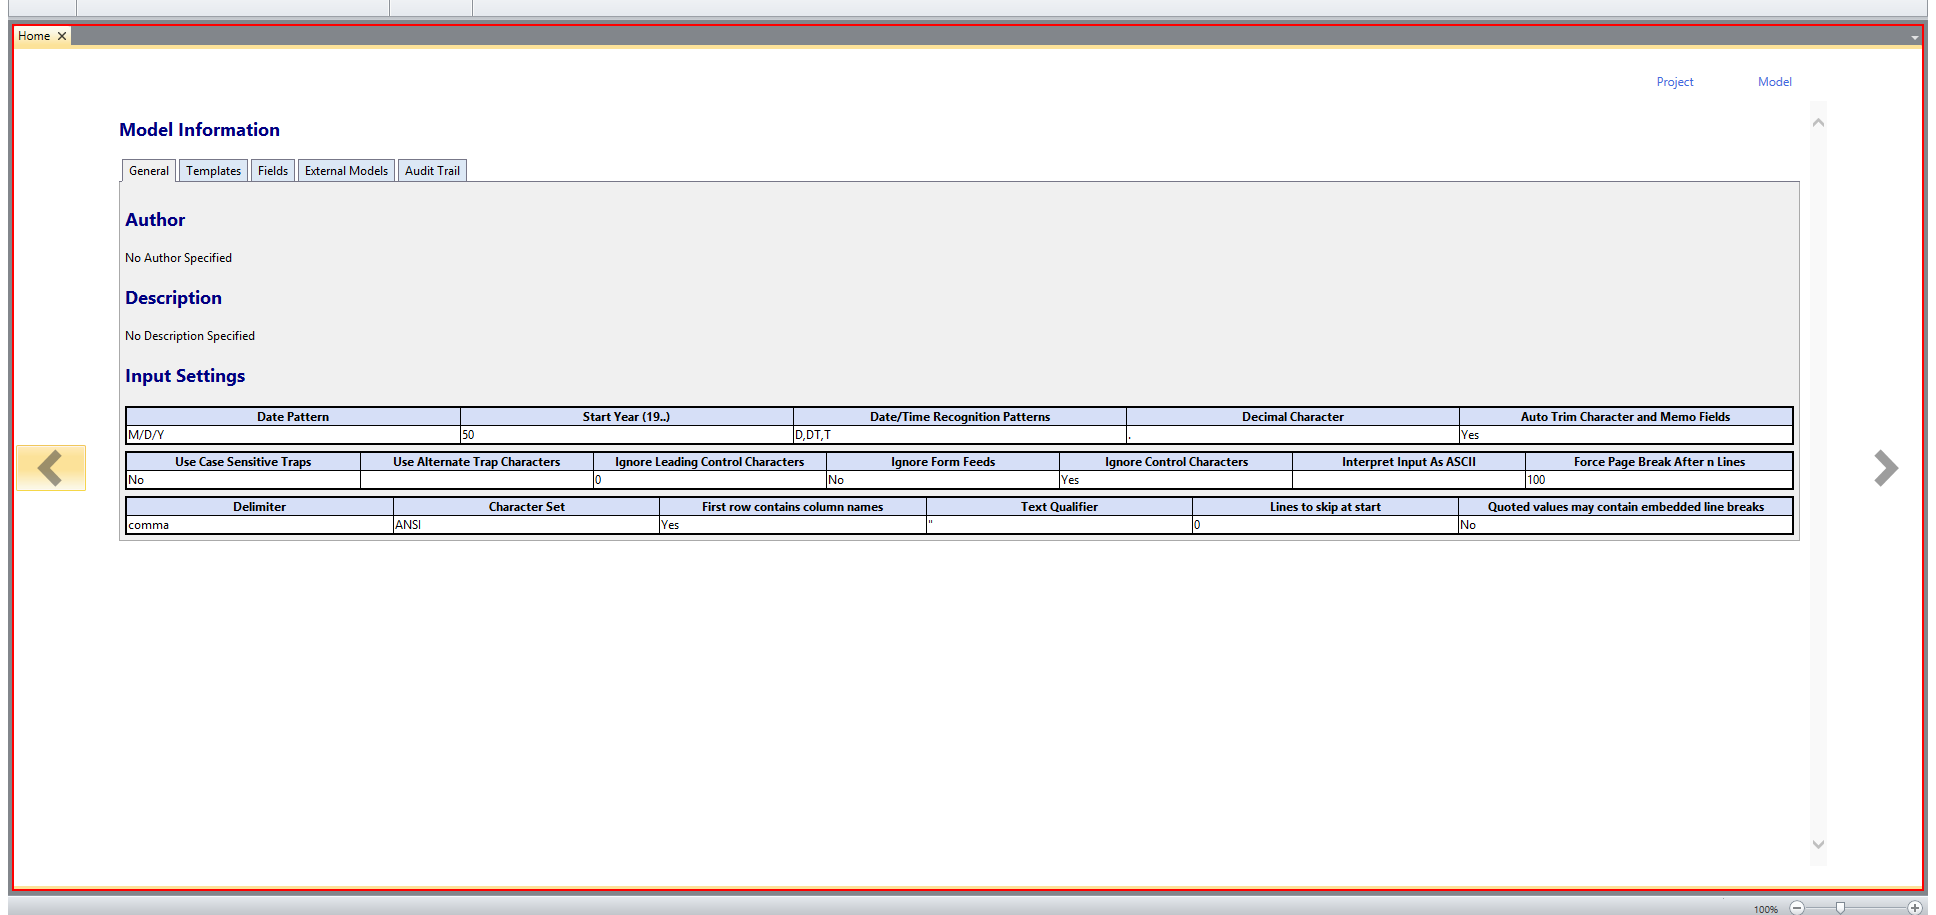
Task: Robotic Enterprise Framework
Workflow: FilesConversionByMonarch

Step 1 [try]: find 'pane  tabbedMdiContainer' in window 'Datawatch Monarch™*' (dwmonarch.exe)

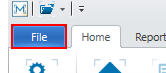
Step 2 [try]: click on the text '_F' in window 'Datawatch Monarch™*' (dwmonarch.exe)

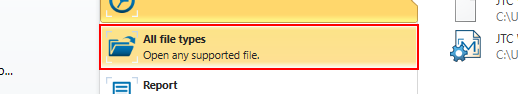
Step 3 [try]: click on 'text  All file types' in window 'Datawatch Monarch™*' (dwmonarch.exe)

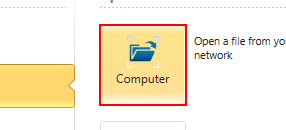
Step 4: click on the push button 'Open' in window 'Datawatch Monarch™*' (dwmonarch.exe)

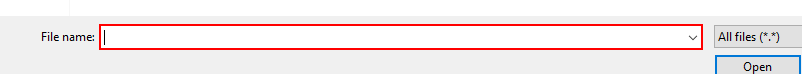
Step 5: type [in_OutputARSReportPath] into the combo box 'File name:' in window 'Open' (dwmonarch.exe)

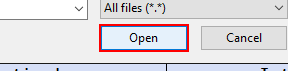
Step 6: click on 'Open' in window 'Open' (dwmonarch.exe)

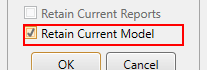
Step 7: get-attribute of 'check box' in window 'Retention Options' (dwmonarch.exe)

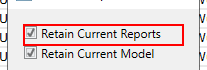
Step 8: get-attribute of 'Retain Current Reports' in window 'Retention Options' (dwmonarch.exe)

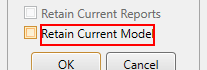
Step 9 [else]: click on the text 'Retain Current Model' in window 'Retention Options' (dwmonarch.exe)

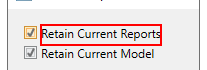
Step 10 [then]: click on the text 'Retain Current Reports' in window 'Retention Options' (dwmonarch.exe)

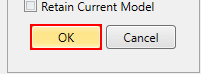
Step 11 [try]: click on 'push button  OK' in window 'Retention Options' (dwmonarch.exe)

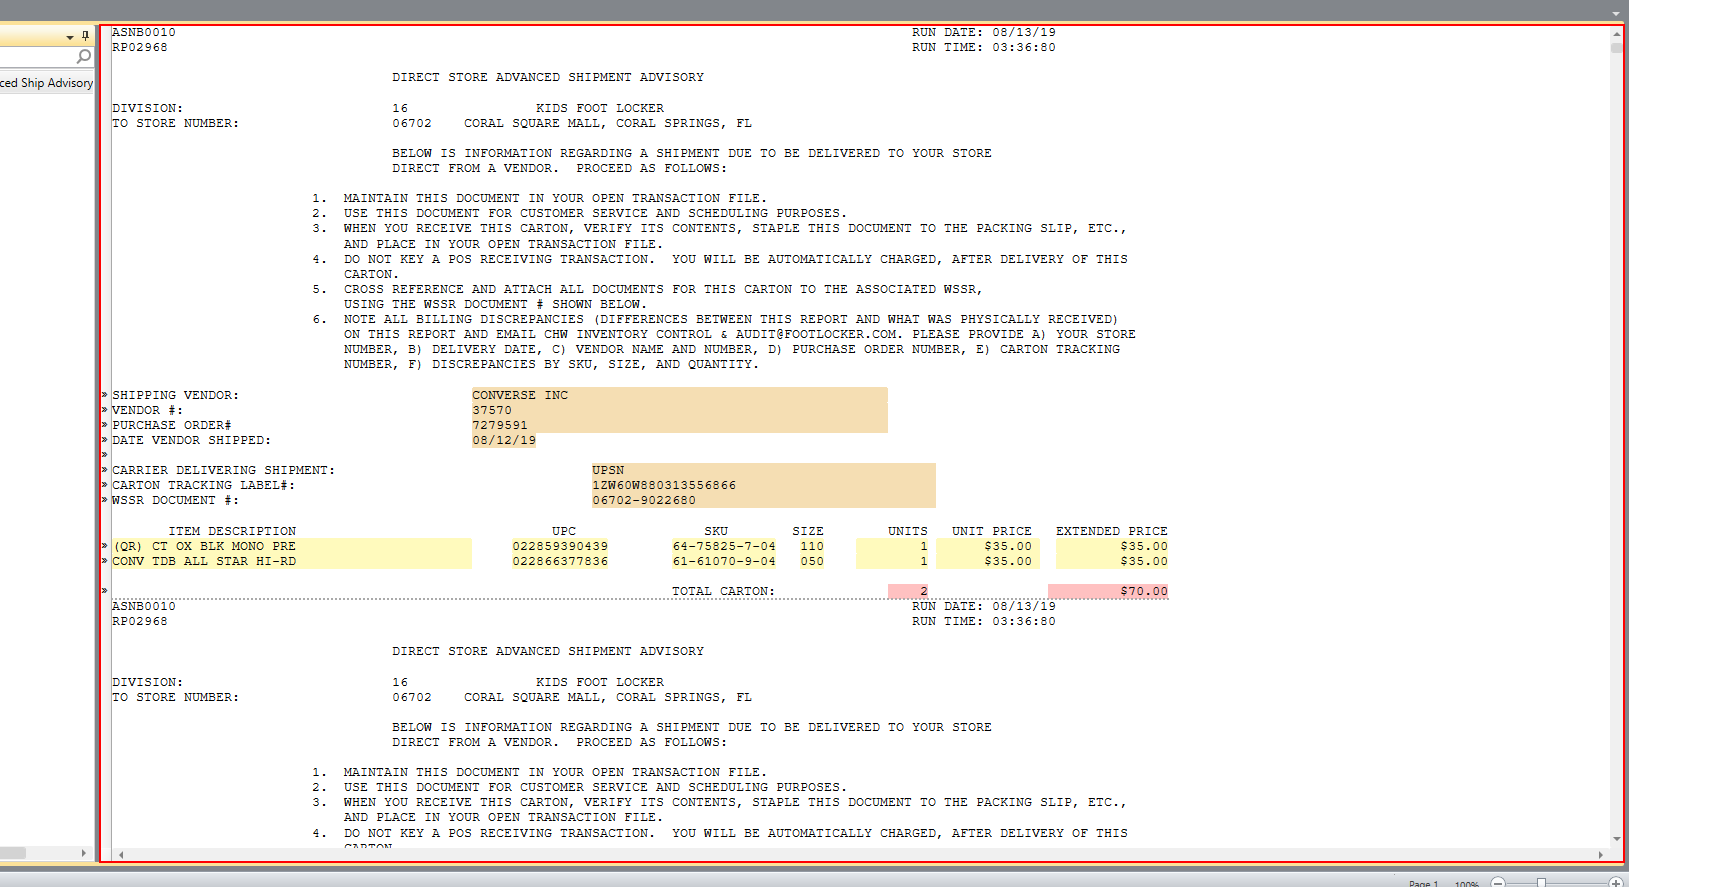
Step 12: find the client 'Report' in window 'Datawatch Monarch™*' (dwmonarch.exe)

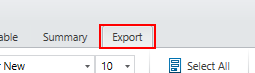
Step 13 [then]: click on the text '_E' in window 'Datawatch Monarch™*' (dwmonarch.exe)

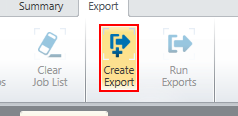
Step 14: click on 'Create export' in window 'Datawatch Monarch™*' (dwmonarch.exe)

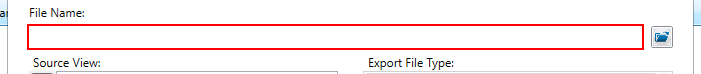
Step 15: find the element in window 'Create Export' (dwmonarch.exe)

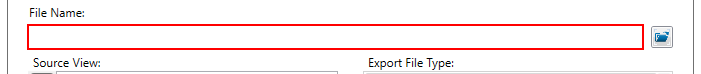
Step 16: type "[in_Config("ARSRepots_Path").ToString+convert.ToDateTime(in_CurrentDate).tostring("MM-dd-yy")+"\"+StoreNumber+"\"+in_arsFileName]" into 'editable text' in window 'Create Export' (dwmonarch.exe)

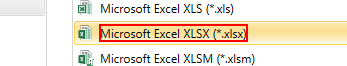
Step 17: click on 'name' in window 'Create Export' (dwmonarch.exe)

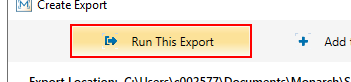
Step 18: click on 'Run this export' in window 'Create Export' (dwmonarch.exe)

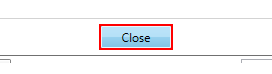
Step 19: click on 'buttonClose' in window 'Export Results' (dwmonarch.exe)

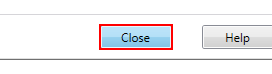
Step 20: click in window 'Create Export' (dwmonarch.exe)

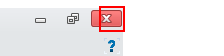
Step 21 [try]: click on the push button 'Close' in window 'Datawatch Monarch™*' (dwmonarch.exe)

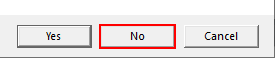
Step 22: click on 'No' in window 'Monarch' (dwmonarch.exe)

Step 23: click on the push button 'Close' in window 'Datawatch Monarch™*' (dwmonarch.exe) (same screen as step 21)

Step 24: click on 'No' in window 'Monarch' (dwmonarch.exe) (same screen as step 22)